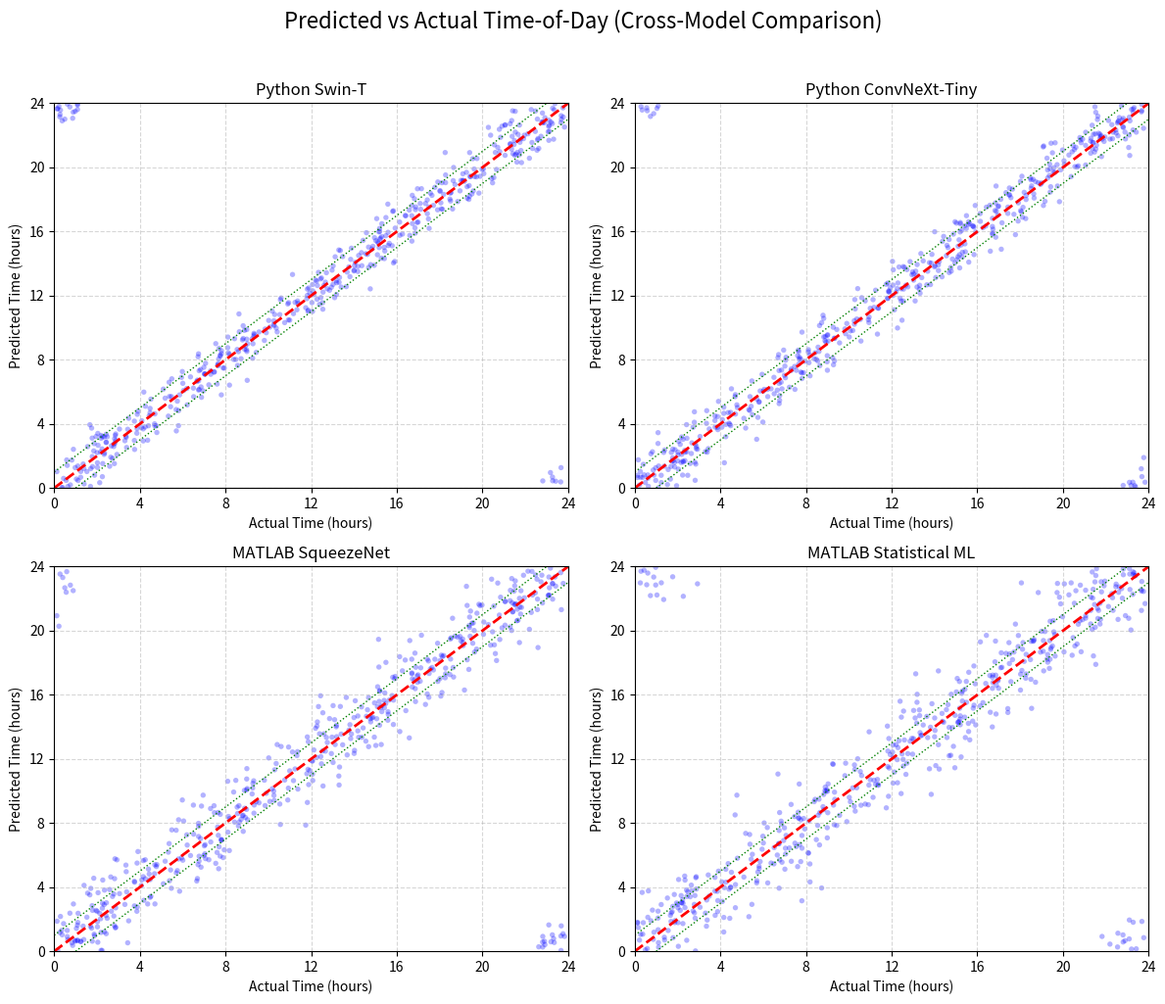

Reproduce this figure in Python.
import os
import matplotlib.pyplot as plt
import numpy as np

os.makedirs('figures', exist_ok=True)

# Generate dummy data - TODO: Load actual prediction data from your logs/CSVs
np.random.seed(42)
n_samples = 500
actual_times = np.random.uniform(0, 24, n_samples)

# Simulate predictions with varying noise based on model MAEs
pred_swint = actual_times + np.random.normal(0, 52/60, n_samples)
pred_convnext = actual_times + np.random.normal(0, 55/60, n_samples)
pred_squeezenet = actual_times + np.random.normal(0, 81/60, n_samples)
pred_statml = actual_times + np.random.normal(0, 95/60, n_samples)

# Wrap around 24 hours
for arr in [pred_swint, pred_convnext, pred_squeezenet, pred_statml]:
    arr[arr < 0] += 24
    arr[arr >= 24] -= 24

models = [
    ('Python Swin-T', pred_swint),
    ('Python ConvNeXt-Tiny', pred_convnext),
    ('MATLAB SqueezeNet', pred_squeezenet),
    ('MATLAB Statistical ML', pred_statml)
]

fig, axes = plt.subplots(2, 2, figsize=(12, 10))
axes = axes.flatten()

for i, (name, preds) in enumerate(models):
    ax = axes[i]
    ax.scatter(actual_times, preds, alpha=0.3, s=15, c='blue', edgecolors='none')
    ax.plot([0, 24], [0, 24], 'r--', lw=2) # Perfect prediction line
    
    # Optional: plot the +/- 1 hour margin
    ax.plot([0, 23], [1, 24], 'g:', lw=1)
    ax.plot([1, 24], [0, 23], 'g:', lw=1)

    ax.set_xlim(0, 24)
    ax.set_ylim(0, 24)
    ax.set_xticks(np.arange(0, 25, 4))
    ax.set_yticks(np.arange(0, 25, 4))
    ax.set_xlabel('Actual Time (hours)')
    ax.set_ylabel('Predicted Time (hours)')
    ax.set_title(name, fontsize=12)
    ax.grid(True, linestyle='--', alpha=0.5)

fig.suptitle('Predicted vs Actual Time-of-Day (Cross-Model Comparison)', fontsize=16, y=1.02)
fig.tight_layout()
plt.savefig('figures/comparison_4models_scatter.png', dpi=300, bbox_inches='tight')
print("Successfully generated figures/comparison_4models_scatter.png")
